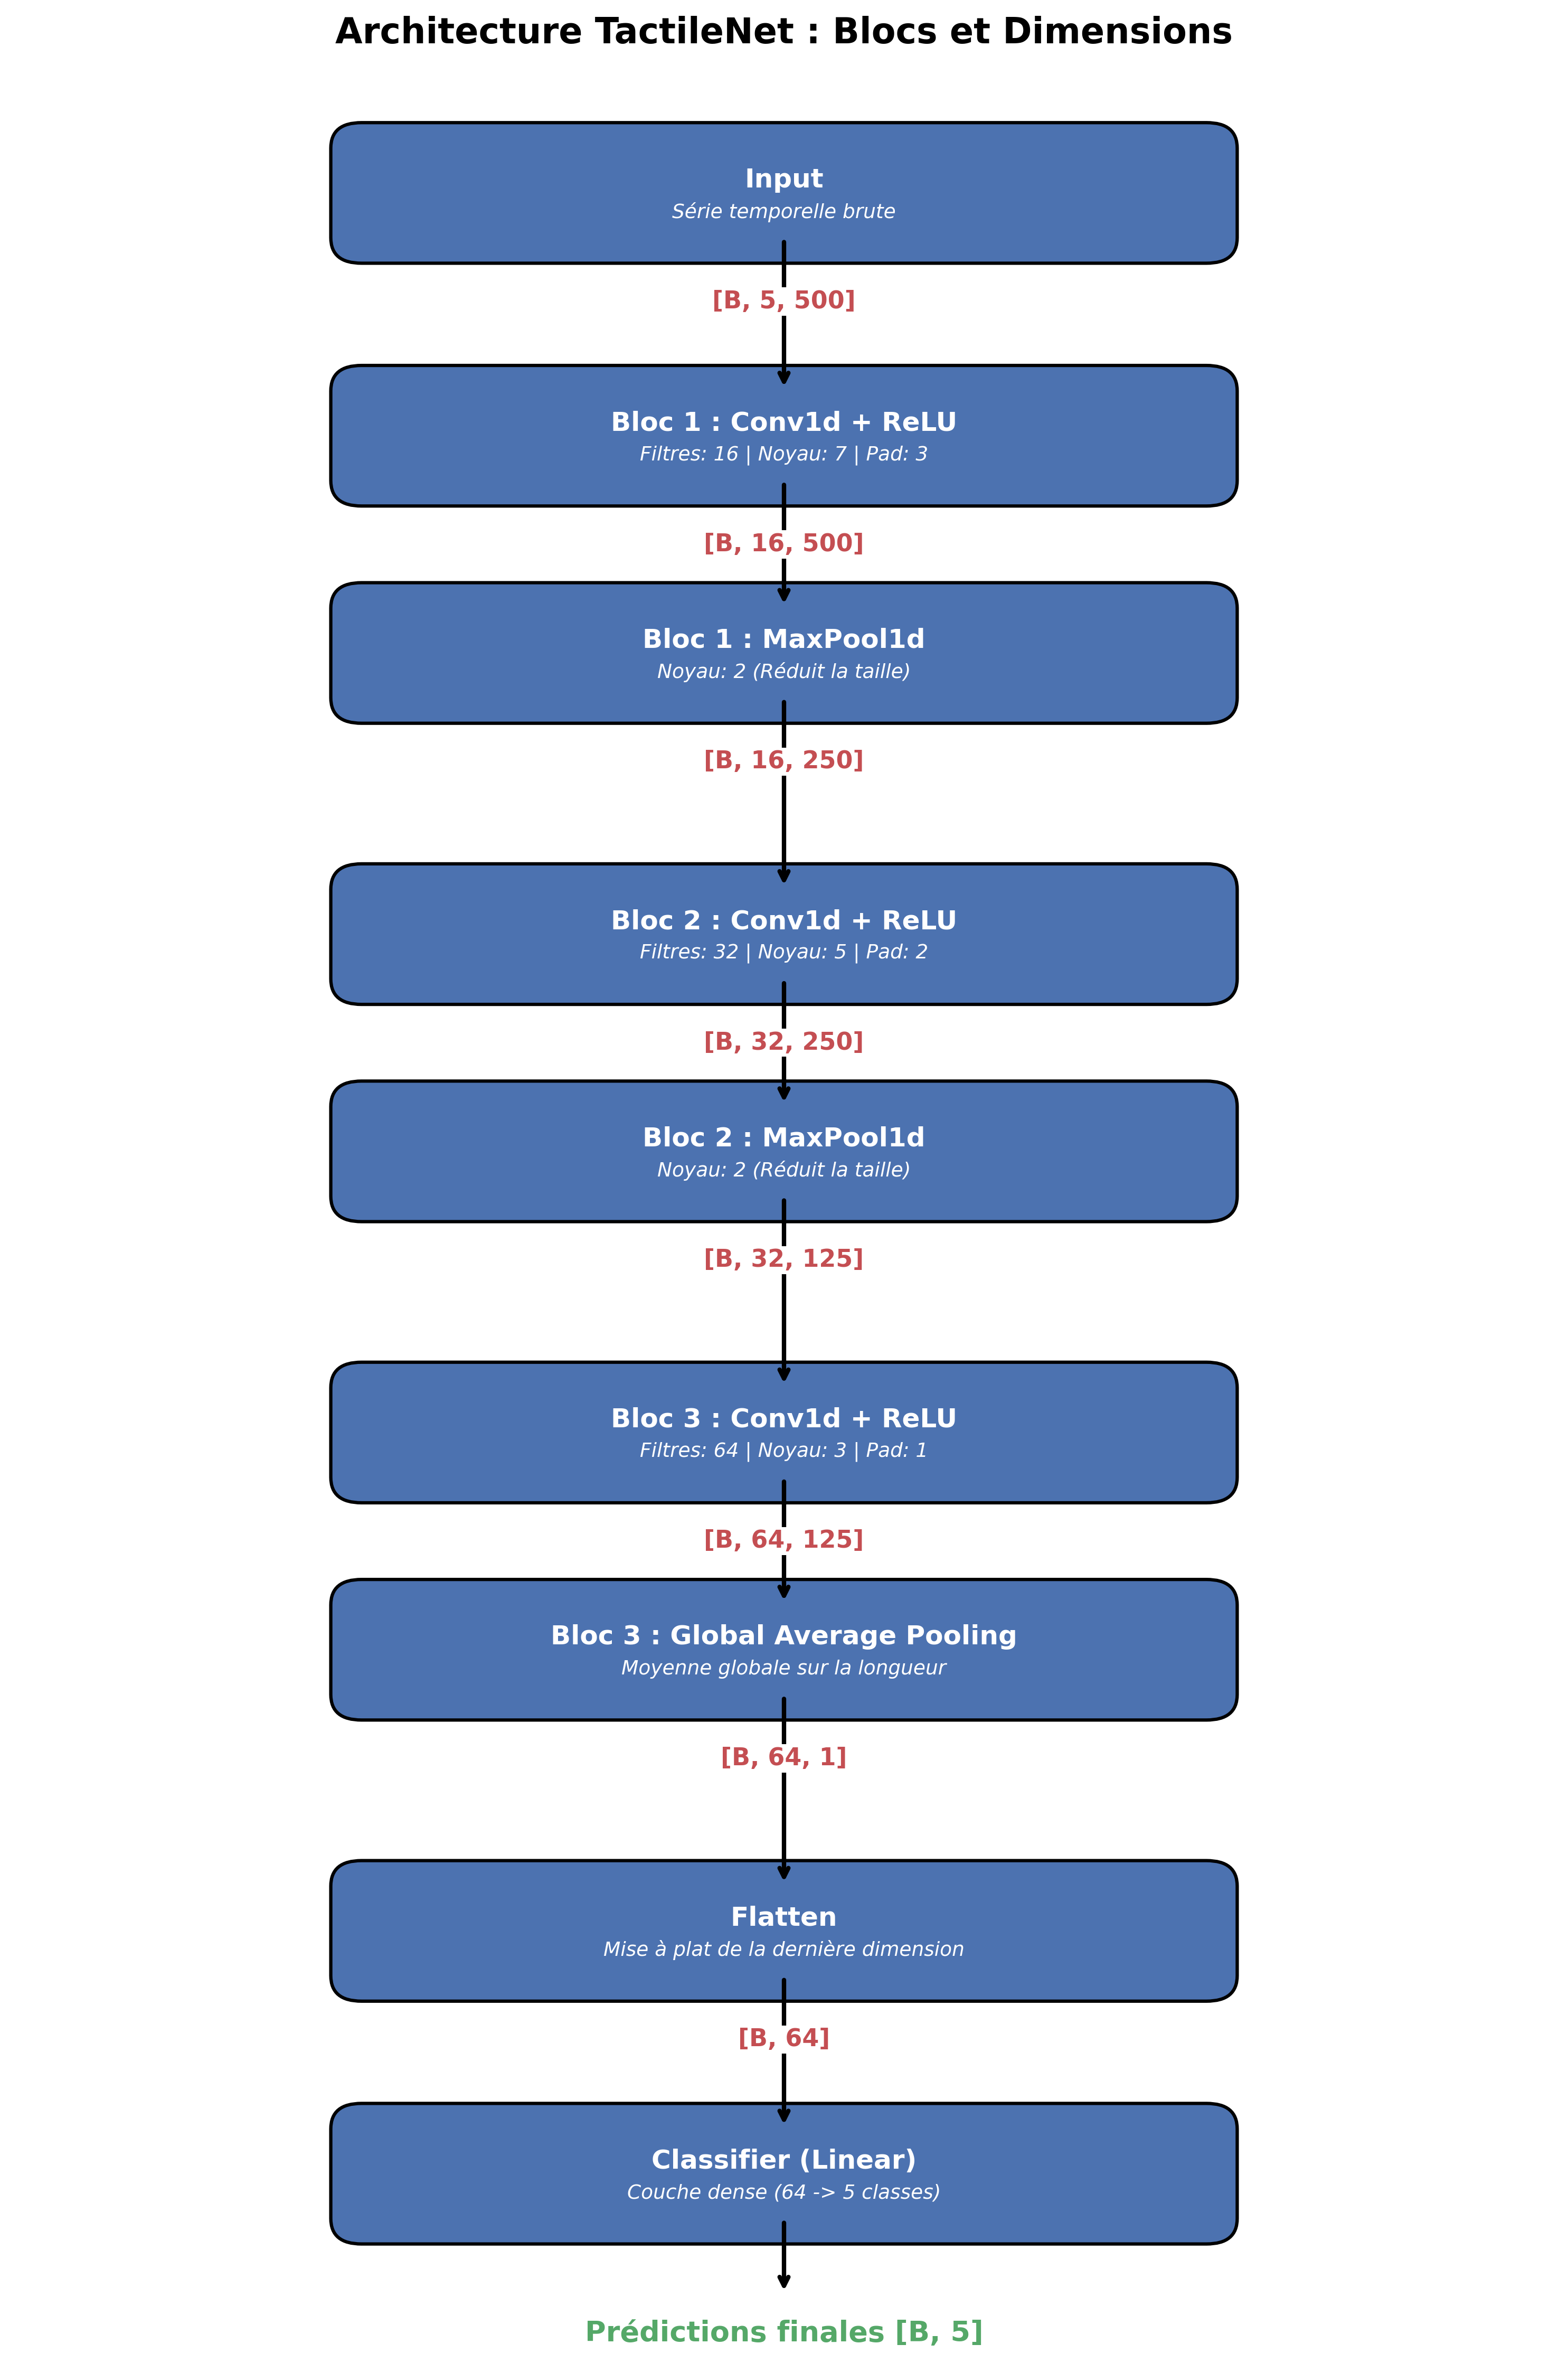

Here is the Python script that generated this plot:
import os
import matplotlib.pyplot as plt
import matplotlib.patches as patches

def draw_architecture():
    fig, ax = plt.subplots(figsize=(10, 15)) # Agrandissement vertical
    ax.axis('off')

    # Format : (Nom, Description, Shape_out, Espace_supplementaire_en_dessous)
    steps = [
        ("Input", "Série temporelle brute", "[B, 5, 500]", 0.02),
        
        ("Bloc 1 : Conv1d + ReLU", "Filtres: 16 | Noyau: 7 | Pad: 3", "[B, 16, 500]", 0.0),
        ("Bloc 1 : MaxPool1d", "Noyau: 2 (Réduit la taille)", "[B, 16, 250]", 0.05),
        
        ("Bloc 2 : Conv1d + ReLU", "Filtres: 32 | Noyau: 5 | Pad: 2", "[B, 32, 250]", 0.0),
        ("Bloc 2 : MaxPool1d", "Noyau: 2 (Réduit la taille)", "[B, 32, 125]", 0.05),
        
        ("Bloc 3 : Conv1d + ReLU", "Filtres: 64 | Noyau: 3 | Pad: 1", "[B, 64, 125]", 0.0),
        ("Bloc 3 : Global Average Pooling", "Moyenne globale sur la longueur", "[B, 64, 1]", 0.05),
        
        ("Flatten", "Mise à plat de la dernière dimension", "[B, 64]", 0.02),
        ("Classifier (Linear)", "Couche dense (64 -> 5 classes)", "[B, 5]", 0.0)
    ]

    box_width = 0.55
    box_height = 0.07
    x_center = 0.5
    
    color_box = "#4C72B0"
    color_text = "white"
    color_dim = "#C44E52"

    y_positions = []
    current_y = 0.95
    base_gap = 0.1 # Augmentation de l'espace de base

    for i in range(len(steps)):
        y_positions.append(current_y)
        if i < len(steps) - 1:
            current_y -= (box_height + base_gap + steps[i][3])
            
    ax.set_ylim(current_y - 0.12, 1.05)
    ax.set_xlim(0, 1)

    for i, (name, desc, shape, extra_gap) in enumerate(steps):
        y = y_positions[i]
        
        box = patches.FancyBboxPatch(
            (x_center - box_width/2, y - box_height/2), box_width, box_height,
            boxstyle="round,pad=0.02", ec="black", fc=color_box, lw=1.5
        )
        ax.add_patch(box)
        
        ax.text(x_center, y + 0.01, name, ha='center', va='center', 
                fontsize=12, fontweight='bold', color=color_text)
        ax.text(x_center, y - 0.015, desc, ha='center', va='center', 
                fontsize=9, color=color_text, style='italic')
        
        if i < len(steps) - 1:
            next_y = y_positions[i+1]
            
            ax.annotate("", xy=(x_center, next_y + box_height/2), 
                        xytext=(x_center, y - box_height/2),
                        arrowprops=dict(arrowstyle="->", lw=2, color="black"))
            
            # Positionnement du texte de dimension avec plus d'espace
            ax.text(x_center, y - box_height/2 - 0.05, f" {shape} ", 
                    ha='center', va='center', fontsize=11, fontweight='bold', color=color_dim,
                    bbox=dict(facecolor='white', edgecolor='none', pad=1))
            
    last_y = y_positions[-1]
    ax.annotate("", xy=(x_center, last_y - box_height/2 - 0.06), 
                xytext=(x_center, last_y - box_height/2),
                arrowprops=dict(arrowstyle="->", lw=2, color="black"))
    ax.text(x_center, last_y - box_height/2 - 0.09, "Prédictions finales [B, 5]", 
            ha='center', va='center', fontsize=13, fontweight='bold', color="#55A868")

    plt.title("Architecture TactileNet : Blocs et Dimensions", fontsize=16, fontweight='bold', pad=10)
    plt.tight_layout()
    
    # Sauvegarde directe
    save_path = os.path.join(os.path.dirname(os.path.abspath(__file__)), "arch.png")
    plt.savefig(save_path, bbox_inches='tight', dpi=300)
    print(f"Image générée et sauvegardée sous : {save_path}")

# Exécuter la fonction
if __name__ == "__main__":
    draw_architecture()
